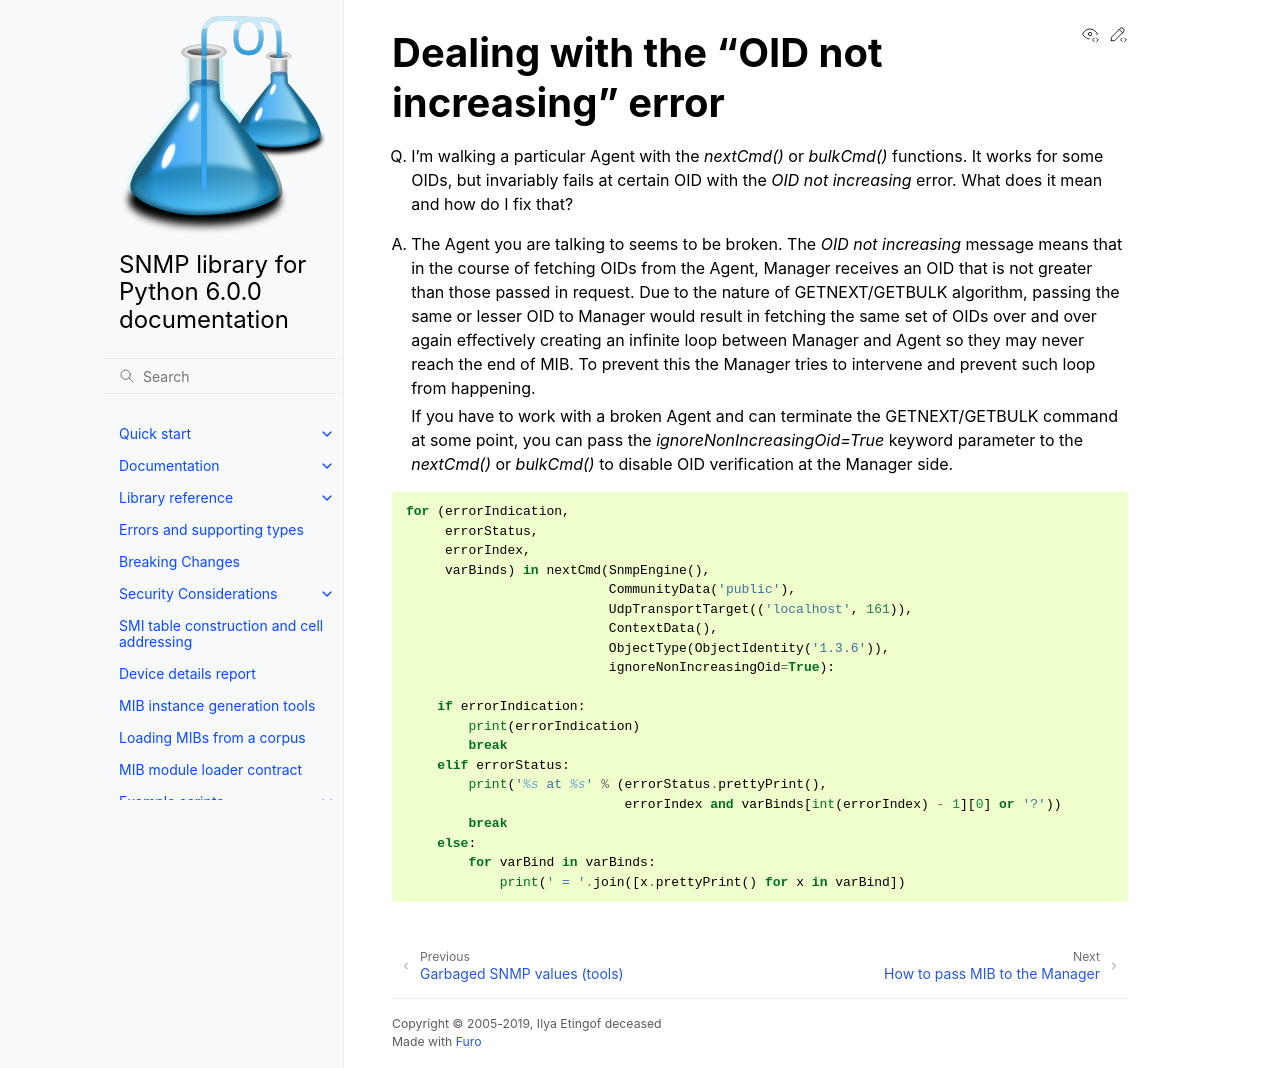

repository: pysnmp/pysnmp · page: 6.0.0-rc.14/faq/oids-not-increasing.html · generator: sphinx


Dealing with the "OID not increasing" error
-------------------------------------------

Q. I'm walking a particular Agent with the `next_cmd()` or `bulk_cmd()`
   functions. It works for some OIDs, but invariably fails at certain
   OID with the *OID not increasing* error. What does it mean and
   how do I fix that?

A. The Agent you are talking to seems to be broken. The
   *OID not increasing* message means that in the course of fetching
   OIDs from the Agent, Manager receives an OID that is not greater than those
   passed in request.
   Due to the nature of GETNEXT/GETBULK algorithm, passing the same or
   lesser OID to Manager would result in fetching the same set of OIDs over 
   and over again effectively creating an infinite loop between Manager 
   and Agent so they may never reach the end of MIB. To prevent this the
   Manager tries to intervene and prevent such loop from happening.

   If you have to work with a broken Agent and can terminate the
   GETNEXT/GETBULK command at some point, you can pass the
   `ignoreNonIncreasingOid=True` keyword parameter to the `next_cmd()` or `bulk_cmd()`
   to disable OID verification at the Manager side.

.. code-block:: python

    for (errorIndication,
         errorStatus,
         errorIndex,
         varBinds) in next_cmd(SnmpEngine(),
                              CommunityData('public'),
                              UdpTransportTarget(('localhost', 161)),
                              ContextData(),
                              ObjectType(ObjectIdentity('1.3.6')),
                              ignoreNonIncreasingOid=True):

        if errorIndication:
            print(errorIndication)
            break
        elif errorStatus:
            print('%s at %s' % (errorStatus.prettyPrint(),
                                errorIndex and varBinds[int(errorIndex) - 1][0] or '?'))
            break
        else:
            for varBind in varBinds:
                print(' = '.join([x.prettyPrint() for x in varBind])
